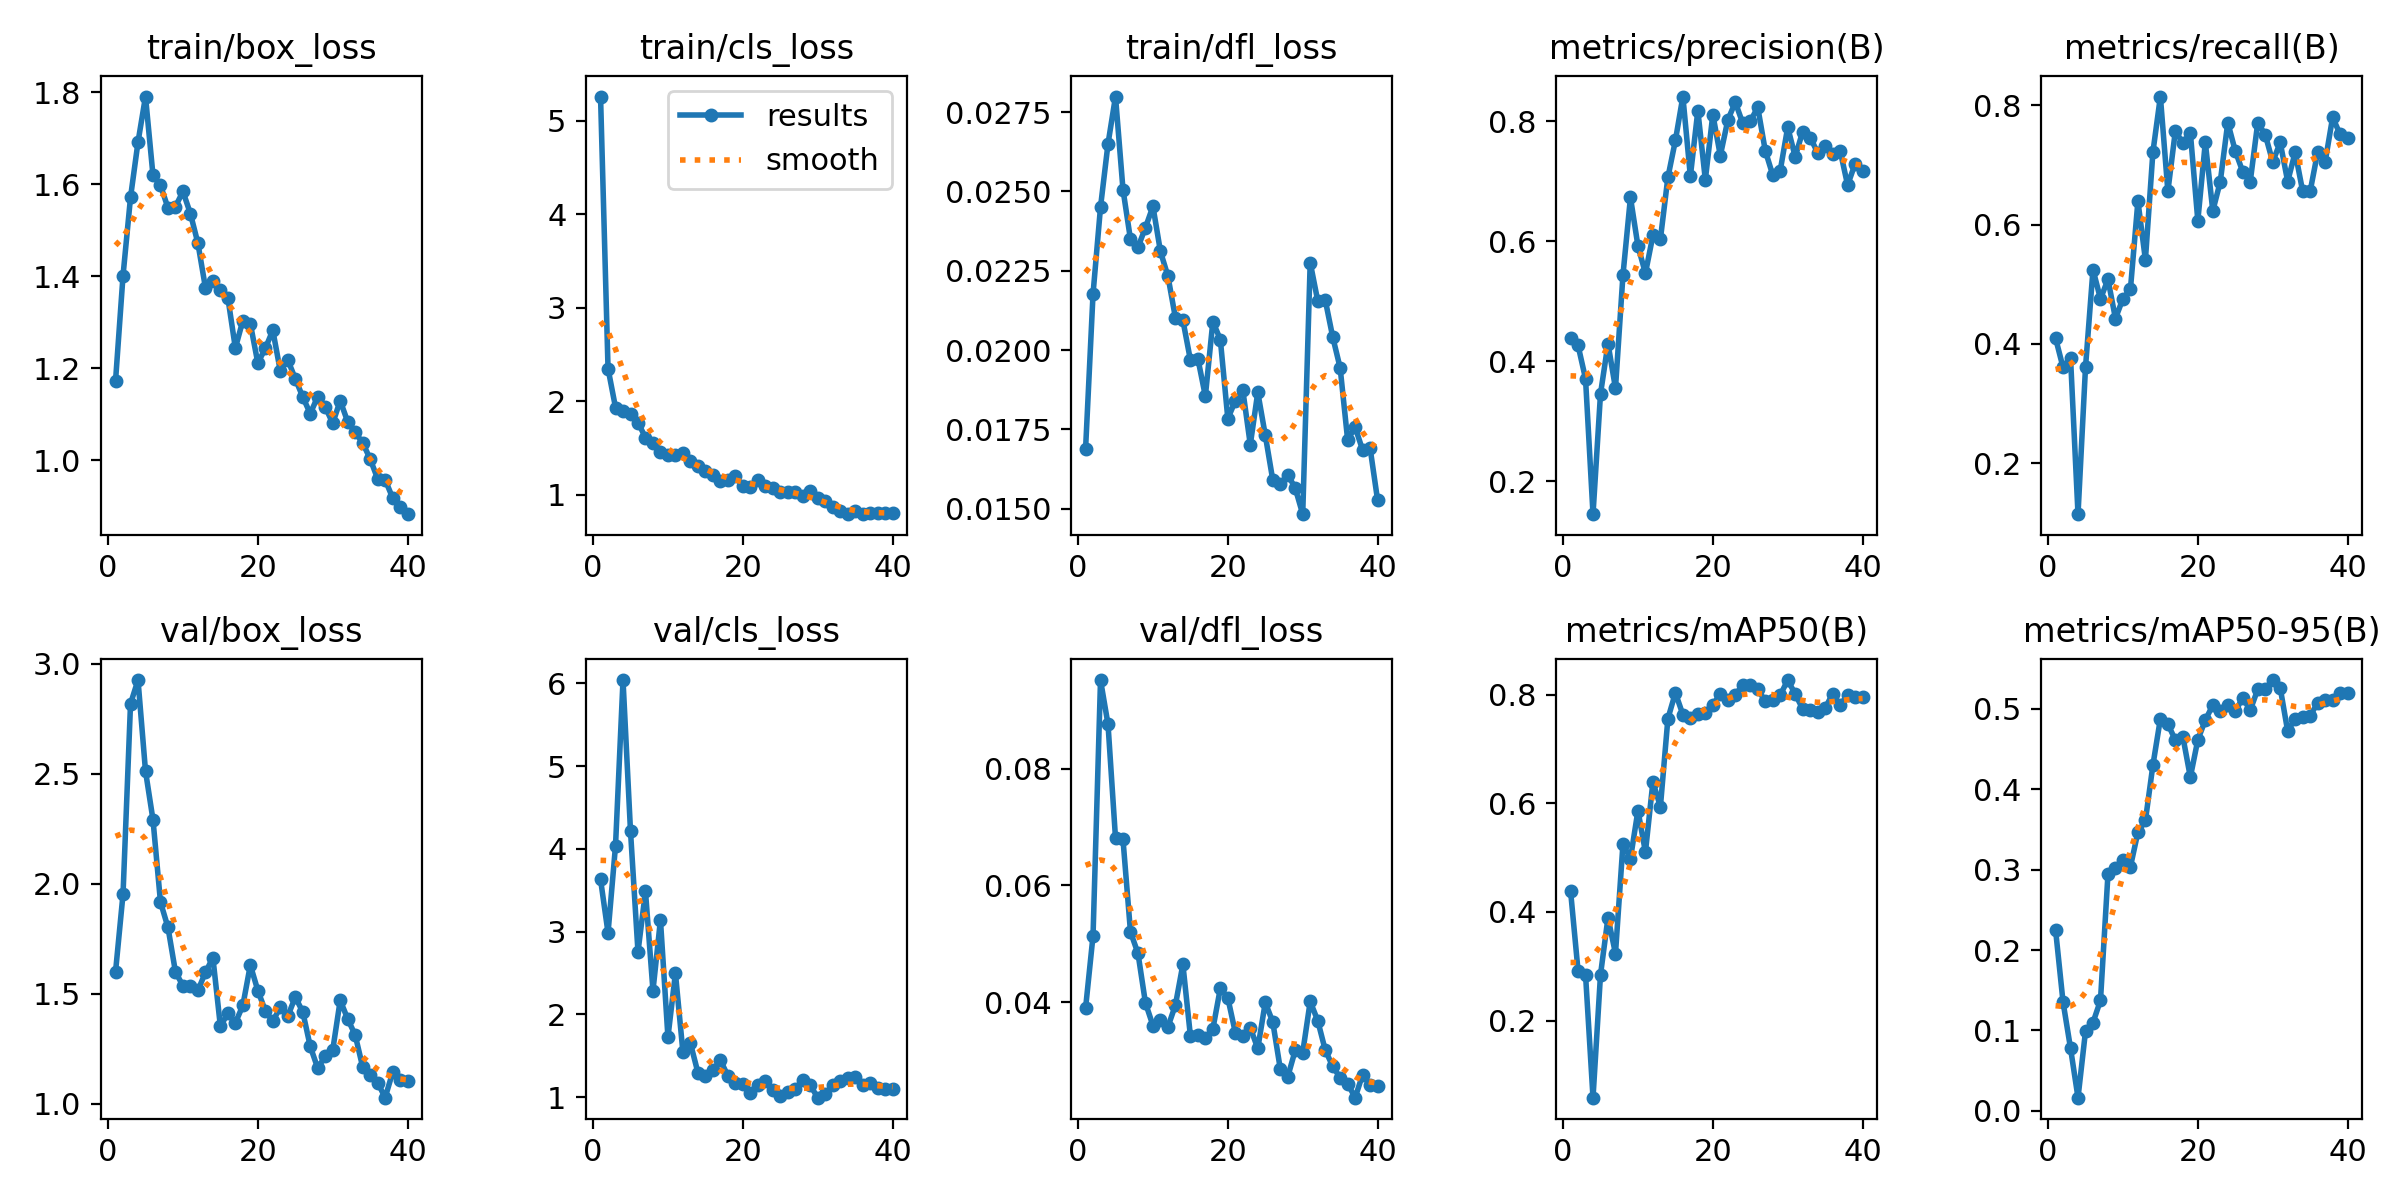

Data behind this chart, as committed beside it:
epoch, time, train/box_loss, train/cls_loss, train/dfl_loss, metrics/precision(B), metrics/recall(B), metrics/mAP50(B), metrics/mAP50-95(B), val/box_loss, val/cls_loss, val/dfl_loss, lr/pg0, lr/pg1, lr/pg2
1, 38.22, 1.173, 5.262, 0.01687, 0.4391, 0.4098, 0.439, 0.2253, 1.6, 3.631, 0.03897, 0.00052, 0.00052, 0.00052
2, 56.77, 1.402, 2.348, 0.02177, 0.4264, 0.3607, 0.292, 0.1355, 1.954, 2.986, 0.05141, 0.001034, 0.001034, 0.001034
3, 75.58, 1.572, 1.931, 0.02451, 0.3707, 0.377, 0.2847, 0.07787, 2.819, 4.039, 0.09514, 0.001521, 0.001521, 0.001521
4, 95.24, 1.692, 1.892, 0.0265, 0.1447, 0.1148, 0.05798, 0.01641, 2.926, 6.04, 0.08757, 0.001852, 0.001852, 0.001852
5, 115.7, 1.791, 1.865, 0.02799, 0.3454, 0.3607, 0.2843, 0.09902, 2.512, 4.215, 0.0681, 0.001802, 0.001802, 0.001802
6, 137.1, 1.62, 1.77, 0.02506, 0.4294, 0.5246, 0.3896, 0.1098, 2.291, 2.756, 0.06787, 0.001752, 0.001752, 0.001752
7, 160.2, 1.598, 1.61, 0.02349, 0.3548, 0.4754, 0.3234, 0.1374, 1.917, 3.486, 0.05206, 0.001703, 0.001703, 0.001703
8, 181.8, 1.549, 1.553, 0.02324, 0.5438, 0.5082, 0.5253, 0.2944, 1.802, 2.288, 0.0484, 0.001654, 0.001654, 0.001654
9, 202.9, 1.552, 1.454, 0.02386, 0.6731, 0.4426, 0.4982, 0.3019, 1.6, 3.141, 0.03991, 0.001604, 0.001604, 0.001604
10, 224.6, 1.585, 1.424, 0.02453, 0.5921, 0.4759, 0.5867, 0.3114, 1.536, 1.725, 0.03604, 0.001554, 0.001554, 0.001554
11, 246.6, 1.536, 1.42, 0.02311, 0.5466, 0.4918, 0.5104, 0.3036, 1.534, 2.498, 0.037, 0.001505, 0.001505, 0.001505
12, 268.2, 1.472, 1.44, 0.02233, 0.6098, 0.6393, 0.6394, 0.3467, 1.515, 1.544, 0.0358, 0.001455, 0.001455, 0.001455
13, 289.9, 1.375, 1.362, 0.02102, 0.6038, 0.541, 0.5939, 0.3611, 1.597, 1.652, 0.03954, 0.001406, 0.001406, 0.001406
14, 311.7, 1.389, 1.3, 0.02094, 0.7066, 0.7213, 0.756, 0.4299, 1.664, 1.297, 0.0465, 0.001357, 0.001357, 0.001357
15, 333.5, 1.369, 1.252, 0.01969, 0.7681, 0.8145, 0.8035, 0.4877, 1.352, 1.258, 0.03429, 0.001307, 0.001307, 0.001307
16, 355.5, 1.353, 1.212, 0.01973, 0.8414, 0.6557, 0.7634, 0.4812, 1.411, 1.326, 0.03439, 0.001257, 0.001257, 0.001257
17, 377, 1.244, 1.145, 0.01855, 0.7085, 0.7571, 0.7571, 0.461, 1.367, 1.448, 0.03396, 0.001208, 0.001208, 0.001208
18, 398.6, 1.304, 1.159, 0.0209, 0.8179, 0.7364, 0.7648, 0.4654, 1.447, 1.258, 0.03545, 0.001159, 0.001159, 0.001159
19, 420.2, 1.297, 1.196, 0.02033, 0.7026, 0.7541, 0.7663, 0.415, 1.631, 1.166, 0.04242, 0.001109, 0.001109, 0.001109
20, 442, 1.211, 1.088, 0.01784, 0.8114, 0.6066, 0.7815, 0.4614, 1.515, 1.164, 0.04076, 0.001059, 0.001059, 0.001059
21, 463.5, 1.243, 1.08, 0.0184, 0.7429, 0.7377, 0.8014, 0.4861, 1.423, 1.054, 0.03484, 0.00101, 0.00101, 0.00101
22, 485.1, 1.282, 1.156, 0.01874, 0.8021, 0.623, 0.7909, 0.5045, 1.374, 1.143, 0.03423, 0.0009605, 0.0009605, 0.0009605
23, 506.9, 1.194, 1.089, 0.01702, 0.832, 0.6721, 0.8003, 0.4969, 1.44, 1.193, 0.03566, 0.000911, 0.000911, 0.000911
24, 528.5, 1.218, 1.066, 0.01867, 0.7967, 0.7709, 0.8176, 0.505, 1.398, 1.089, 0.03212, 0.0008615, 0.0008615, 0.0008615
25, 550.3, 1.177, 1.028, 0.01732, 0.8004, 0.7234, 0.8179, 0.4968, 1.485, 1.02, 0.03999, 0.000812, 0.000812, 0.000812
26, 571.8, 1.137, 1.03, 0.01591, 0.8234, 0.6885, 0.8097, 0.5136, 1.418, 1.064, 0.03665, 0.0007625, 0.0007625, 0.0007625
27, 593.6, 1.101, 1.03, 0.01577, 0.7513, 0.6721, 0.7883, 0.4984, 1.261, 1.101, 0.02867, 0.000713, 0.000713, 0.000713
28, 615.1, 1.138, 0.9866, 0.01608, 0.7105, 0.7705, 0.791, 0.5242, 1.162, 1.209, 0.02727, 0.0006635, 0.0006635, 0.0006635
29, 636.7, 1.116, 1.04, 0.01565, 0.7179, 0.7509, 0.7992, 0.5251, 1.216, 1.145, 0.03179, 0.000614, 0.000614, 0.000614
30, 658.5, 1.08, 0.9582, 0.01483, 0.7903, 0.7049, 0.827, 0.5358, 1.243, 0.994, 0.03142, 0.0005645, 0.0005645, 0.0005645
31, 680.8, 1.129, 0.9297, 0.02276, 0.741, 0.7377, 0.8012, 0.5261, 1.47, 1.035, 0.04016, 0.000515, 0.000515, 0.000515
32, 702.3, 1.083, 0.8642, 0.02156, 0.783, 0.6721, 0.7739, 0.4721, 1.386, 1.151, 0.0369, 0.0004655, 0.0004655, 0.0004655
33, 723.6, 1.06, 0.8265, 0.02159, 0.773, 0.7213, 0.7721, 0.4877, 1.312, 1.192, 0.03188, 0.000416, 0.000416, 0.000416
34, 744.9, 1.038, 0.7894, 0.02042, 0.7479, 0.6557, 0.7685, 0.4896, 1.167, 1.235, 0.02907, 0.0003665, 0.0003665, 0.0003665
35, 766.2, 1.002, 0.8194, 0.01944, 0.7593, 0.6557, 0.7756, 0.4916, 1.131, 1.241, 0.02712, 0.000317, 0.000317, 0.000317
36, 787.6, 0.9592, 0.792, 0.01717, 0.7454, 0.7213, 0.8017, 0.5071, 1.096, 1.145, 0.02611, 0.0002675, 0.0002675, 0.0002675
37, 808.9, 0.9572, 0.8003, 0.01757, 0.7513, 0.7049, 0.7805, 0.5112, 1.028, 1.172, 0.0237, 0.000218, 0.000218, 0.000218
38, 830.3, 0.9177, 0.7996, 0.01685, 0.6937, 0.7797, 0.8002, 0.5114, 1.143, 1.107, 0.02765, 0.0001685, 0.0001685, 0.0001685
39, 851.5, 0.8986, 0.7997, 0.01691, 0.7294, 0.7512, 0.7964, 0.5195, 1.106, 1.095, 0.0259, 0.000119, 0.000119, 0.000119
40, 872.8, 0.8822, 0.8043, 0.01527, 0.7164, 0.7456, 0.7959, 0.5202, 1.104, 1.101, 0.02577, 6.95e-05, 6.95e-05, 6.95e-05
